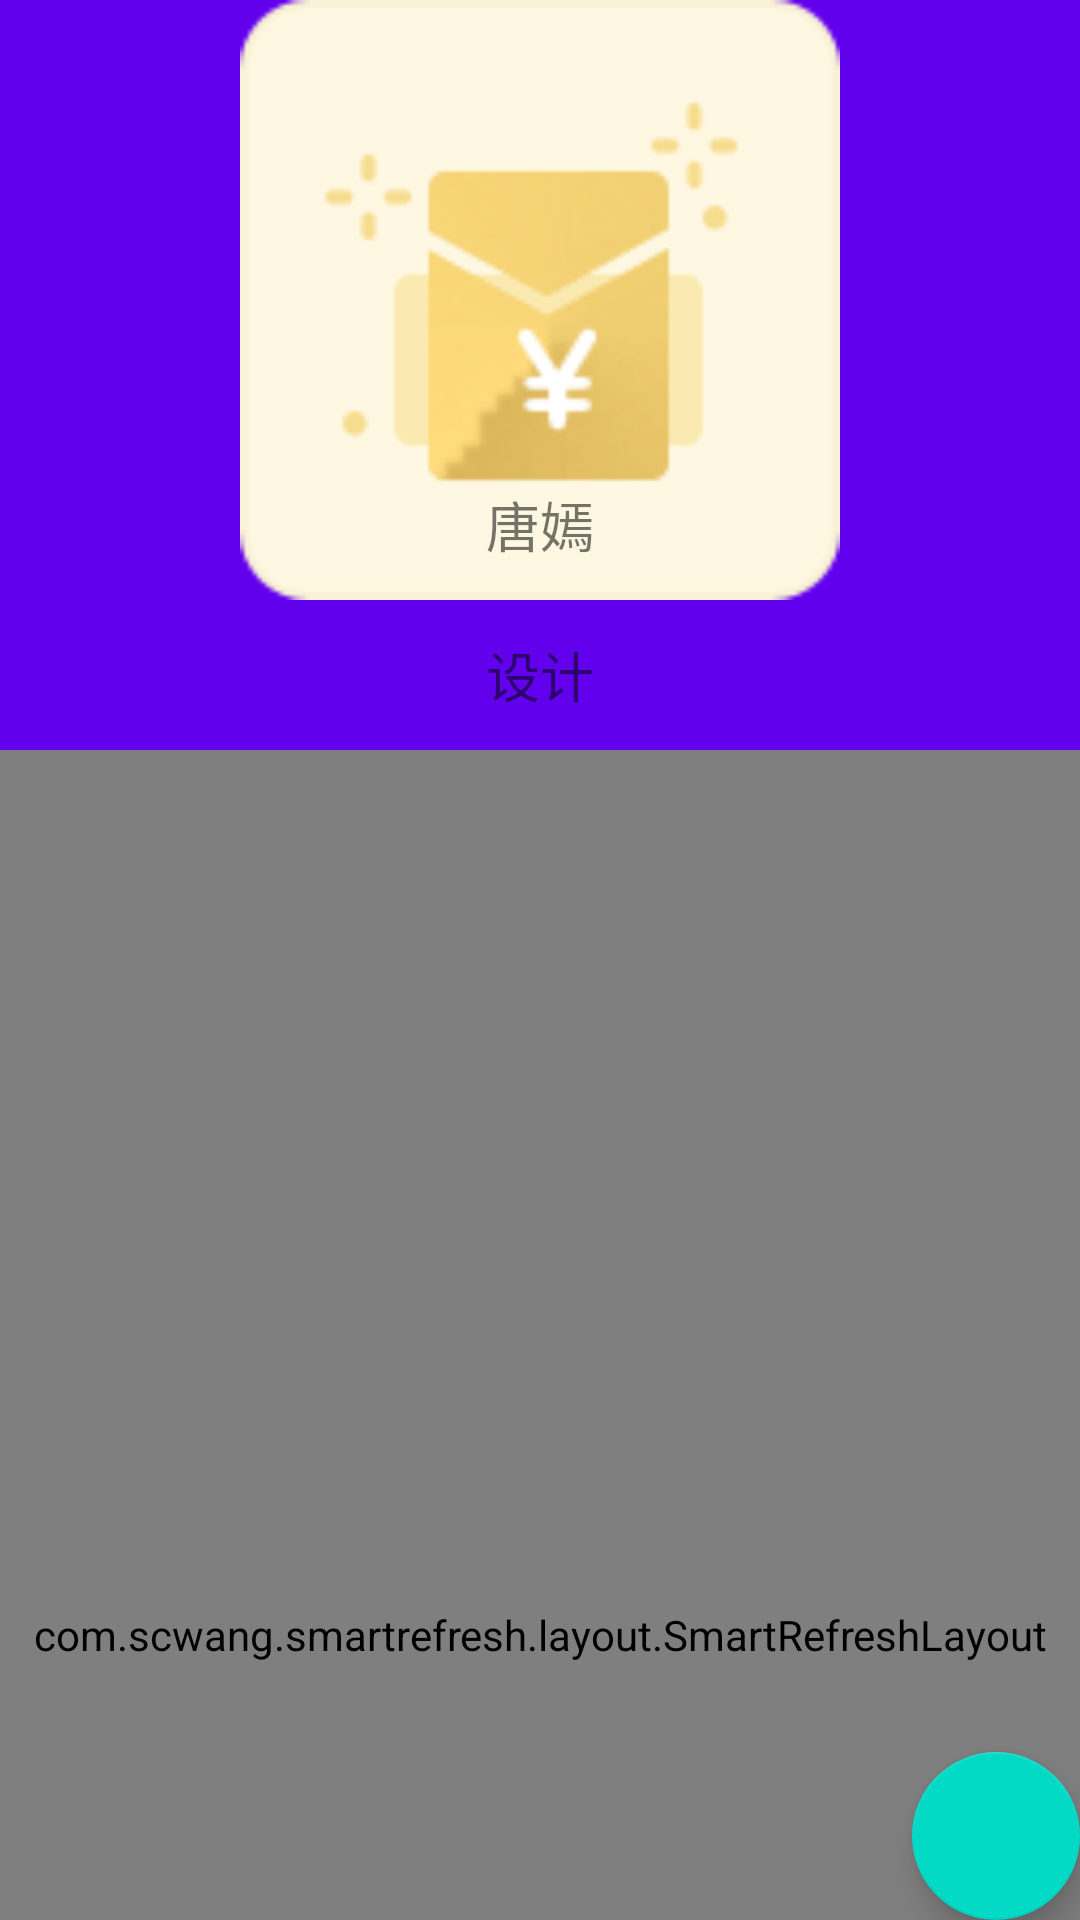

Layout XML and referenced resources for this Android screen:
<!-- AndroidManifest.xml: application theme BossTheme -->
<!-- res/layout/activity_main.xml -->
<?xml version="1.0" encoding="utf-8"?>

<android.support.design.widget.CoordinatorLayout xmlns:android="http://schemas.android.com/apk/res/android"
    xmlns:app="http://schemas.android.com/apk/res-auto"
    xmlns:tools="http://schemas.android.com/tools"
    android:layout_width="match_parent"
    android:layout_height="match_parent"
    tools:context="com.mifeng.us.coordinatorlayout.MainActivity">

    <android.support.design.widget.AppBarLayout
        android:layout_width="match_parent"
        android:layout_height="wrap_content">

        <android.support.design.widget.CollapsingToolbarLayout
            android:layout_width="match_parent"
            android:layout_height="200dp"
            app:expandedTitleMarginEnd="64dp"
            app:expandedTitleMarginStart="48dp"
            app:layout_scrollFlags="scroll|exitUntilCollapsed">
            <ImageView
                android:layout_width="match_parent"
                android:layout_height="match_parent"
                android:src="@mipmap/reward_icon_invitation"
                app:layout_collapseMode="parallax"/>
            <TextView
                android:layout_width="match_parent"
                android:layout_height="50dp"
                android:gravity="center"
                android:layout_gravity="bottom"
                android:textSize="18sp"
                android:text="唐嫣"
                app:layout_collapseMode="pin"/>
        </android.support.design.widget.CollapsingToolbarLayout>

        <TextView
            android:id="@+id/mDesignTxt"
            android:layout_width="match_parent"
            android:layout_height="50dp"
            android:gravity="center"
            android:textSize="18sp"
            android:text="设计" />


    </android.support.design.widget.AppBarLayout>

    <com.scwang.smartrefresh.layout.SmartRefreshLayout
        android:layout_width="match_parent"
        android:layout_height="match_parent"
        app:layout_behavior="@string/appbar_scrolling_view_behavior">

        <com.scwang.smartrefresh.layout.header.ClassicsHeader
            android:layout_width="match_parent"
            android:layout_height="wrap_content" />

        <android.support.v7.widget.RecyclerView
            android:id="@+id/mRecyclerView"
            android:layout_width="match_parent"
            android:layout_height="match_parent"
             />

        <com.scwang.smartrefresh.layout.footer.ClassicsFooter
            android:layout_width="match_parent"
            android:layout_height="wrap_content" />
    </com.scwang.smartrefresh.layout.SmartRefreshLayout>

    <android.support.design.widget.FloatingActionButton
        android:id="@+id/mFloatingActionButton"
        android:layout_width="wrap_content"
        android:layout_height="wrap_content"
        android:layout_gravity="end|bottom"
        android:src="@mipmap/ic_launcher_round" />

</android.support.design.widget.CoordinatorLayout>
<!-- resources referenced by this layout -->
<resources>
  <!-- mipmap reward_icon_invitation: png bitmap (mipmap-xxhdpi, 8764 bytes) -->
  <style name="BossTheme" parent="AppTheme">
  
      </style>
  <style name="AppTheme" parent="Theme.AppCompat.Light.NoActionBar">
          
          <item name="colorPrimary">@color/colorPrimary</item>
          <item name="colorPrimaryDark">@color/colorPrimaryDark</item>
          <item name="colorAccent">@color/colorAccent</item>
          <item name="windowNoTitle">true</item>
          <item name="windowActionBar">false</item>
  
  
  
      </style>
  <!-- not gathered from this repository: default colours our renderer supplied (Android Studio template values) -->
  <color name="colorPrimary">#FF6200EE</color>
  <color name="colorPrimaryDark">#FF3700B3</color>
  <color name="colorAccent">#FF03DAC5</color>
</resources>
